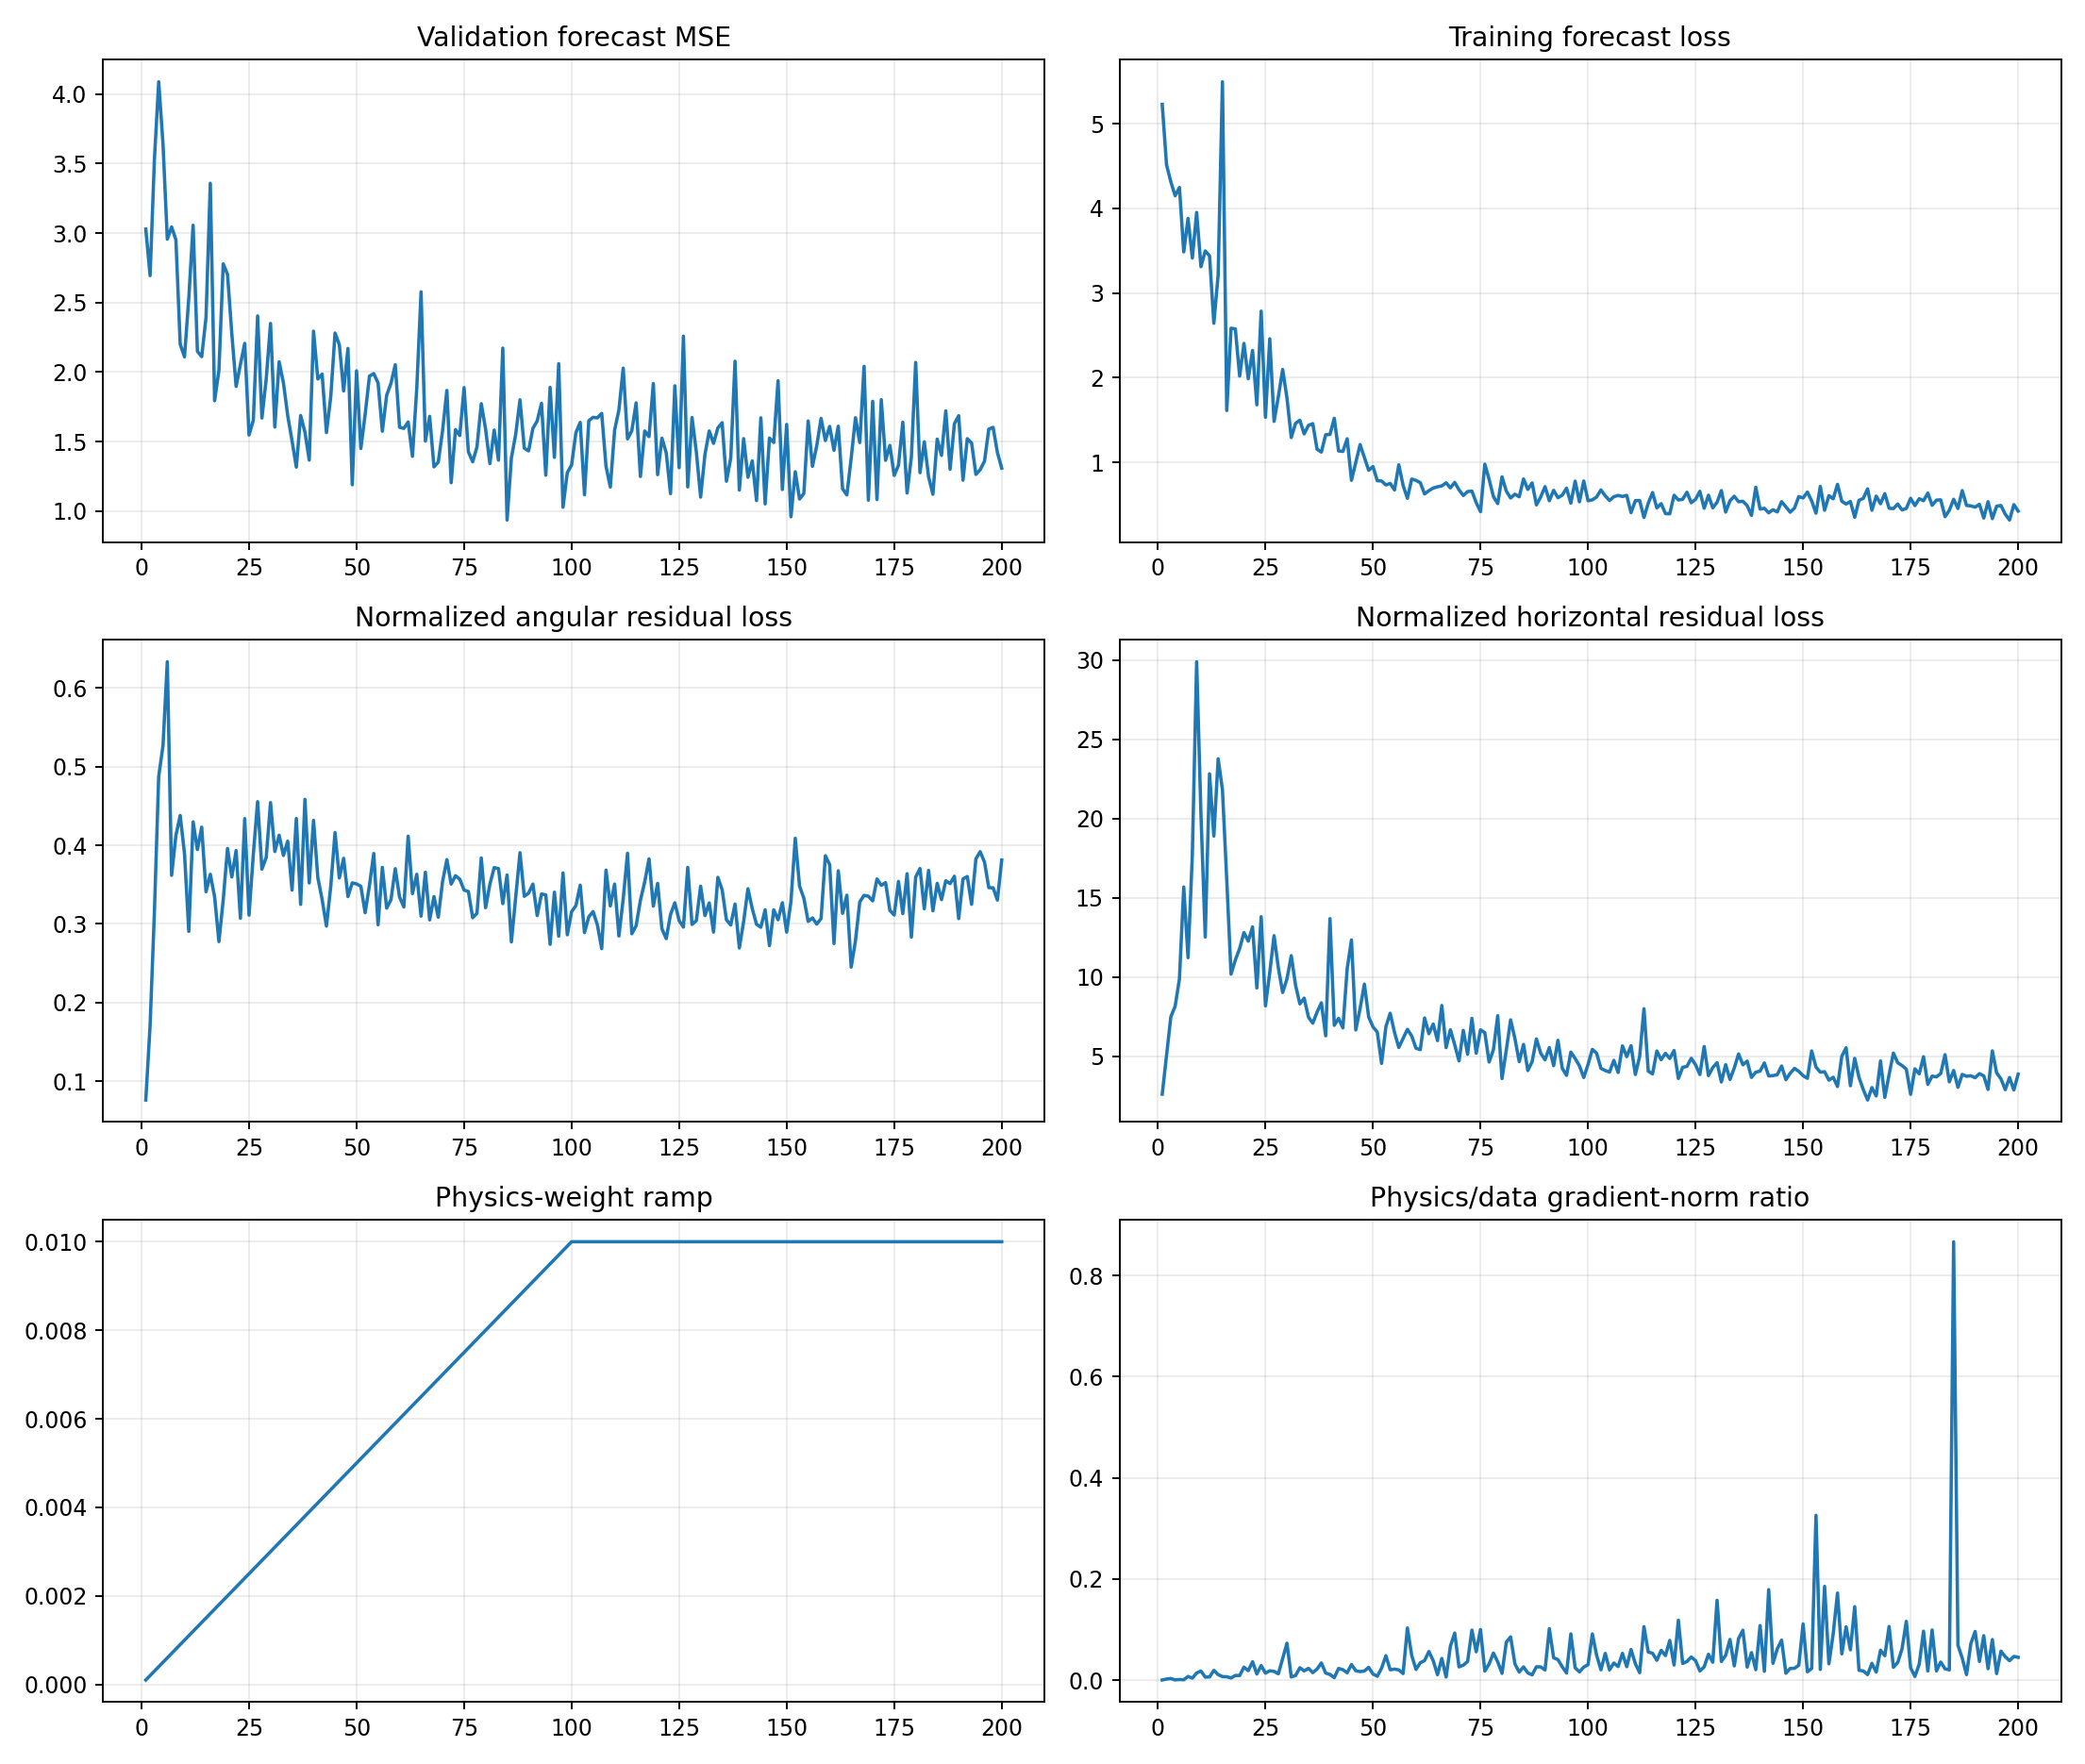

The data file committed next to this chart (first rows):
epoch, target_physics_weight, current_physics_weight, validation_forecast_mse, physics_to_data_gradient_ratio, train_total, train_data, train_cartpole_physics, train_angular_physics, train_horizontal_physics, train_data_gradient_l2, train_physics_gradient_l2
1, 0.01, 0.0001, 3.028, 0.0002301, 5.228, 5.228, 2.68, 0.07602, 2.603, 1.027, 2.362
2, 0.01, 0.0002, 2.694, 0.002099, 4.515, 4.514, 5.187, 0.1709, 5.016, 1.192, 12.51
3, 0.01, 0.0003, 3.527, 0.003145, 4.316, 4.314, 7.8, 0.3149, 7.485, 1.368, 14.34
4, 0.01, 0.0004, 4.088, 0.000362, 4.152, 4.149, 8.638, 0.4877, 8.151, 48.25, 43.67
5, 0.01, 0.0005, 3.64, 0.001193, 4.251, 4.246, 10.41, 0.5268, 9.878, 12.79, 30.52
6, 0.01, 0.0006, 2.956, 0.0006111, 3.496, 3.486, 16.31, 0.6336, 15.68, 43.31, 44.11
7, 0.01, 0.0007, 3.044, 0.007202, 3.889, 3.881, 11.58, 0.3618, 11.22, 12.24, 125.9
8, 0.01, 0.0008, 2.952, 0.003875, 3.427, 3.413, 18.11, 0.4126, 17.7, 7.714, 37.37
9, 0.01, 0.0009, 2.2, 0.01409, 3.978, 3.951, 30.32, 0.438, 29.89, 17.27, 270.5
10, 0.01, 0.001, 2.109, 0.01788, 3.331, 3.311, 20.69, 0.3895, 20.3, 4.85, 86.72
11, 0.01, 0.0011, 2.534, 0.005945, 3.511, 3.497, 12.81, 0.2905, 12.52, 13.02, 70.38
12, 0.01, 0.0012, 3.056, 0.006297, 3.467, 3.439, 23.25, 0.4298, 22.82, 13.03, 68.39
13, 0.01, 0.0013, 2.149, 0.01923, 2.667, 2.642, 19.28, 0.3946, 18.89, 3.345, 49.48
14, 0.01, 0.0014, 2.111, 0.01095, 3.247, 3.214, 24.19, 0.4231, 23.76, 7.036, 55.04
15, 0.01, 0.0015, 2.392, 0.006837, 5.528, 5.494, 22.16, 0.3409, 21.82, 24.74, 112.8
16, 0.01, 0.0016, 3.358, 0.006683, 1.638, 1.612, 16.5, 0.3632, 16.14, 9.787, 40.88
17, 0.01, 0.0017, 1.794, 0.00422, 2.601, 2.584, 10.51, 0.3344, 10.18, 30.66, 76.1
18, 0.01, 0.0018, 2.012, 0.009161, 2.596, 2.575, 11.35, 0.2776, 11.07, 2.649, 13.48
19, 0.01, 0.0019, 2.778, 0.00904, 2.042, 2.019, 12.13, 0.3305, 11.8, 6.981, 33.22
20, 0.01, 0.002, 2.702, 0.02572, 2.431, 2.404, 13.2, 0.3961, 12.8, 4.002, 51.45
21, 0.01, 0.0021, 2.276, 0.01861, 2.013, 1.987, 12.62, 0.3597, 12.26, 8.921, 79.08
22, 0.01, 0.0022, 1.896, 0.03628, 2.351, 2.322, 13.55, 0.3934, 13.16, 3.754, 61.91
23, 0.01, 0.0023, 2.055, 0.01207, 1.702, 1.679, 9.615, 0.3073, 9.307, 7.05, 36.98
24, 0.01, 0.0024, 2.206, 0.02878, 2.82, 2.786, 14.24, 0.434, 13.8, 3.161, 37.91
25, 0.01, 0.0025, 1.547, 0.01386, 1.554, 1.532, 8.485, 0.3113, 8.173, 5.094, 28.24
26, 0.01, 0.0026, 1.653, 0.01839, 2.486, 2.459, 10.67, 0.3887, 10.28, 10.64, 75.26
27, 0.01, 0.0027, 2.404, 0.01729, 1.518, 1.483, 13.06, 0.4556, 12.61, 6.835, 43.78
28, 0.01, 0.0028, 1.669, 0.01255, 1.807, 1.776, 10.94, 0.3698, 10.57, 5.658, 25.36
29, 0.01, 0.0029, 1.951, 0.04251, 2.124, 2.096, 9.402, 0.3847, 9.017, 2.557, 37.48
30, 0.01, 0.003, 2.35, 0.07298, 1.792, 1.761, 10.33, 0.4544, 9.876, 4.078, 99.2
31, 0.01, 0.0031, 1.604, 0.006249, 1.329, 1.292, 11.73, 0.3921, 11.34, 7.573, 15.26
32, 0.01, 0.0032, 2.074, 0.009049, 1.493, 1.461, 9.886, 0.4129, 9.473, 9.488, 26.83
33, 0.01, 0.0033, 1.923, 0.02453, 1.526, 1.497, 8.688, 0.3871, 8.301, 4.414, 32.81
34, 0.01, 0.0034, 1.686, 0.01817, 1.366, 1.336, 9.068, 0.4053, 8.662, 10.13, 54.13
35, 0.01, 0.0035, 1.505, 0.02331, 1.464, 1.436, 7.811, 0.343, 7.468, 3.473, 23.13
36, 0.01, 0.0036, 1.316, 0.01477, 1.484, 1.457, 7.516, 0.4342, 7.082, 4.767, 19.56
37, 0.01, 0.0037, 1.687, 0.02189, 1.184, 1.154, 8.109, 0.3249, 7.784, 10.3, 60.93
38, 0.01, 0.0038, 1.568, 0.03396, 1.155, 1.121, 8.828, 0.4585, 8.37, 3.097, 27.68
39, 0.01, 0.0039, 1.367, 0.01399, 1.352, 1.326, 6.639, 0.3522, 6.287, 5.679, 20.37
40, 0.01, 0.004, 2.294, 0.01113, 1.385, 1.329, 14.11, 0.4318, 13.68, 18.66, 51.95
41, 0.01, 0.0041, 1.95, 0.004834, 1.55, 1.52, 7.306, 0.3589, 6.947, 15.57, 18.36
42, 0.01, 0.0042, 1.985, 0.02309, 1.166, 1.134, 7.719, 0.331, 7.388, 14.72, 80.9
43, 0.01, 0.0043, 1.565, 0.02058, 1.159, 1.129, 7.085, 0.2973, 6.788, 5.756, 27.54
44, 0.01, 0.0044, 1.821, 0.0145, 1.326, 1.278, 10.86, 0.3477, 10.51, 28.5, 93.9
45, 0.01, 0.0045, 2.281, 0.03087, 0.8452, 0.7878, 12.75, 0.4163, 12.33, 5.722, 39.26
46, 0.01, 0.0046, 2.196, 0.01846, 1.031, 0.9992, 7.012, 0.3585, 6.653, 9.564, 38.37
47, 0.01, 0.0047, 1.864, 0.01681, 1.249, 1.21, 8.393, 0.3835, 8.009, 26.92, 96.27
48, 0.01, 0.0048, 2.17, 0.01799, 1.106, 1.059, 9.884, 0.3348, 9.549, 10.04, 37.64
49, 0.01, 0.0049, 1.189, 0.02519, 0.9444, 0.906, 7.828, 0.3522, 7.476, 4.365, 22.44
50, 0.01, 0.005, 2.009, 0.01203, 0.9864, 0.9504, 7.202, 0.351, 6.851, 8.335, 20.05
51, 0.01, 0.0051, 1.45, 0.007569, 0.8181, 0.7831, 6.87, 0.3479, 6.522, 12.32, 18.28
52, 0.01, 0.0052, 1.695, 0.02363, 0.805, 0.7797, 4.859, 0.3142, 4.545, 5.916, 26.89
53, 0.01, 0.0053, 1.971, 0.04827, 0.7711, 0.7329, 7.211, 0.3491, 6.861, 3.694, 33.65
54, 0.01, 0.0054, 1.989, 0.02043, 0.7945, 0.7508, 8.101, 0.3896, 7.711, 8.706, 32.94
55, 0.01, 0.0055, 1.922, 0.02172, 0.7106, 0.6731, 6.808, 0.299, 6.509, 12.44, 49.12
56, 0.01, 0.0056, 1.574, 0.02022, 1.004, 0.9712, 5.922, 0.372, 5.55, 8.629, 31.16
57, 0.01, 0.0057, 1.833, 0.01291, 0.7643, 0.7275, 6.45, 0.3202, 6.13, 11.66, 26.4
58, 0.01, 0.0058, 1.918, 0.1031, 0.6155, 0.5748, 7.027, 0.3308, 6.696, 2.075, 36.89
59, 0.01, 0.0059, 2.053, 0.04883, 0.8414, 0.8022, 6.646, 0.3704, 6.276, 3.557, 29.44
60, 0.01, 0.006, 1.603, 0.02119, 0.8218, 0.7868, 5.837, 0.3342, 5.503, 12.1, 42.74
... 140 more rows
